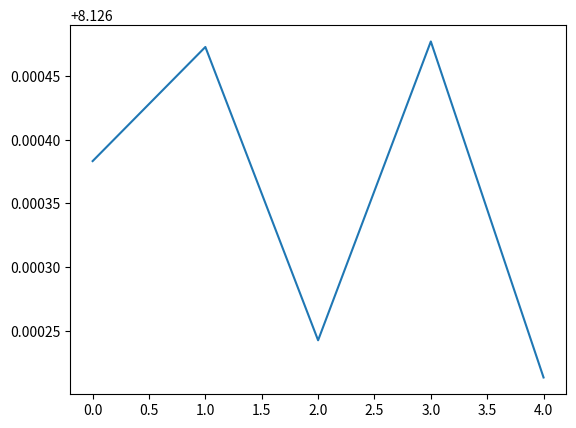

Write Python code to recreate this figure.

# coding: utf-8

# In[3]:


import random
import numpy as np
import matplotlib.pyplot as plt
np.random.seed(123)
np.random.rand()


# In[4]:


def individual(popSize):
    return list(np.random.choice([0,1],popSize))


# In[5]:


def population (popSize,chromLeng):
    return [individual(popSize) for x in range(chromLeng)]

pop=population(4,5)
print(pop)


# In[8]:


def fitness(x1,x2):
   
    f=8-(x1+0.0317)**2+(x2)**2
    
    return f

def standDecoding(pop,precisions,minx,maxx):
    sumindv=0
    standardx1=0
    standardx2=0 
    sumindv1=0
    sumindv2=0
    
    fit=0
    standFit=[]
    for i in range(len(pop)):
        indv=pop[i]
        #standerd decoding
        for j in range(0,precisions-1):
            sumindv1=sumindv1+(indv[j]*2**(precisions-1-j))
        standardx1=minx+sumindv1/2**(precisions*(maxx-minx))
        for j in range(precisions,len(indv)):
            sumindv2+=(indv[j]*2**((len(indv)-precisions)-1-j))
        standardx2=minx+sumindv2/2**(precisions)*(maxx-minx)
        fit=fitness(standardx1,standardx2)
        
        if standardx1+standardx2==1:
            newfit=fit-abs(standardx1+standardx2-1)
            standFit.append(newfit)
        else:
            standFit.append(fit)
    return standFit

def GreyDecoding(pop,precisions,minx,maxx):
    summ1=0
    summ2=0
    sumind1=0
    sumind2=0
    greyx1=0
    greyx2=0
    grFit=[]
    for i in range(len(pop)):
        indv=pop[i]
        for j in range(0,precisions-1):
            for k in range(0,j):
                summ1+=indv[k]
            sumind1+=((summ1%2)*2**(precisions-1-j))
        greyx1=minx+sumind1/2**(precisions*(maxx-minx))
        
        for j in range(precisions,len(indv)):
            for k in range(0,j):
                summ2+=indv[k]
            sumind2+=((summ2%2)*2**((len(indv)-precisions)-1-j))
        greyx2=minx+sumind2/2**(precisions*(maxx-minx))
        calfit=fitness(greyx1,greyx2)
        
        if greyx1+greyx2==1:
            newfit=calfit-abs(greyx1+greyx2-1)
            grFit.append(newfit)
        else:
            grFit.append(calfit)
        
    return grFit



# In[9]:


stand=standDecoding(pop,3,-2,2)
print(stand)


# In[10]:


def evaRF (fitness):
    rfProb=[]
    sumOfFitness=0
    for i in range(len(fitness)):
        sumOfFitness+= fitness[i]
    for i in range(len(fitness)):
        rfProb.append(fitness[i]/sumOfFitness)
    return rfProb


# In[11]:


fit=evaRF(stand)
print(fit)


# In[12]:


def com(Rf):
    com_dist =[]
    count = 0
    for i in range(len(Rf)):
        if i==0:
            com_dist.append(Rf[i])
        else:
            count = Rf[i]+com_dist[i-1]
            com_dist.append(count)
    return com_dist


# In[13]:


comDist=com(fit)
print(comDist)


# In[14]:


def selection(comDist,Individuals):
    #print(randVar)
    selected=[]
    for i in range(len(comDist)):
        randVar=np.random.rand()
        for x in range(len(comDist)):
                if comDist[x] >= randVar:
                    selected.append(Individuals[x])
                    break
                else:
                    continue
                    
    return selected


# In[15]:


sel=selection(comDist,pop)
print(sel)


# In[16]:


def CrossOver(selectedIndv,popsize,probCrossOver=0.6):
    newPop=[]
    
    for i in  range(0,np.shape(selectedIndv)[0],2):
        if i>=popsize-1:
            break
        randVar= np.random.rand()
        s=i
        indv1=selectedIndv[s]
        indv2=selectedIndv[s+1]
        if randVar<probCrossOver:
            offSpr1=[]
            offSpr2=[]
            cutPiont=abs(np.round(np.random.rand()*popsize-1))
            for j in range(0,popsize):
                if j==cutPiont:
                    for x in range(j,popsize):
                        offSpr1.append(indv2[x])
                        offSpr2.append(indv1[x])
                    break
                else:
                    offSpr1.append(indv1[j])
                    offSpr2.append(indv2[j])
            
            newPop.append(offSpr1)
            newPop.append(offSpr2)
        else:
            
            newPop.append(indv1)
            newPop.append(indv2)

    return newPop



# In[17]:


newpop=CrossOver(sel,4,0.6)
print(newpop)


# In[18]:


def Mutation(newPop,popsize,probMut=0.05):
    mutPop=[]
    for i in range(len(newPop)):
        indv=newPop[i]
        for j in range(0,popsize):
            randVar= np.random.rand()
            if randVar<probMut:
                if indv[j]==0:
                    indv[j]=1
                else:
                    indv[j]=0
            else:
                continue
        mutPop.append(indv)
    return mutPop


# In[19]:


MutatedPopulation= Mutation(newpop,5,0.05)
print(MutatedPopulation)


# In[87]:


def elitism(fitness,pop):
    maxfit=0
    bestPop=[]
    for j in range(0,2,1):
        maxfit=max(fitness)
        for i in range(len(fitness)):
            if maxfit==fitness[i]:
                bestPop.append(pop[i]) 
                pop.remove(pop[i])
                fitness.remove(fitness[i])   
                break
            else:
                       continue
         
    return bestPop
    

def GA(popSize,numOfGeneration,chromLeng,precisions,minx,maxx,probCrossOver=0.6,probMut=0.05):
    FinalPop=[]
    best_hist=[]
    for i in range(0,numOfGeneration):
        Pop=population(chromLeng,popSize)
        #fitness=standDecoding(Pop,precisions,minx,maxx)
        fitness=GreyDecoding(Pop,precisions,minx,maxx)
        best=max(fitness)
        for i in range(len(fitness)):
            if best==fitness[i]:
                best_hist.append(fitness[i]) 
                break;
        
        
        el=elitism(fitness,Pop)
        
        RF = evaRF (fitness)
        
        comDist=com(RF)
        
        selectedIndv = selection(comDist,Pop)
        
        newPopulation= CrossOver(selectedIndv,chromLeng,probCrossOver)
    
        MutatedPopulation= Mutation(newPopulation,chromLeng,probMut)
        MutatedPopulation.append(el)
        FinalPop.append(MutatedPopulation)
    return FinalPop, best_hist


# In[88]:


final=GA(10,5,10,5,-2,2)
print(final[0])


# In[89]:


plt.plot(final[1])

